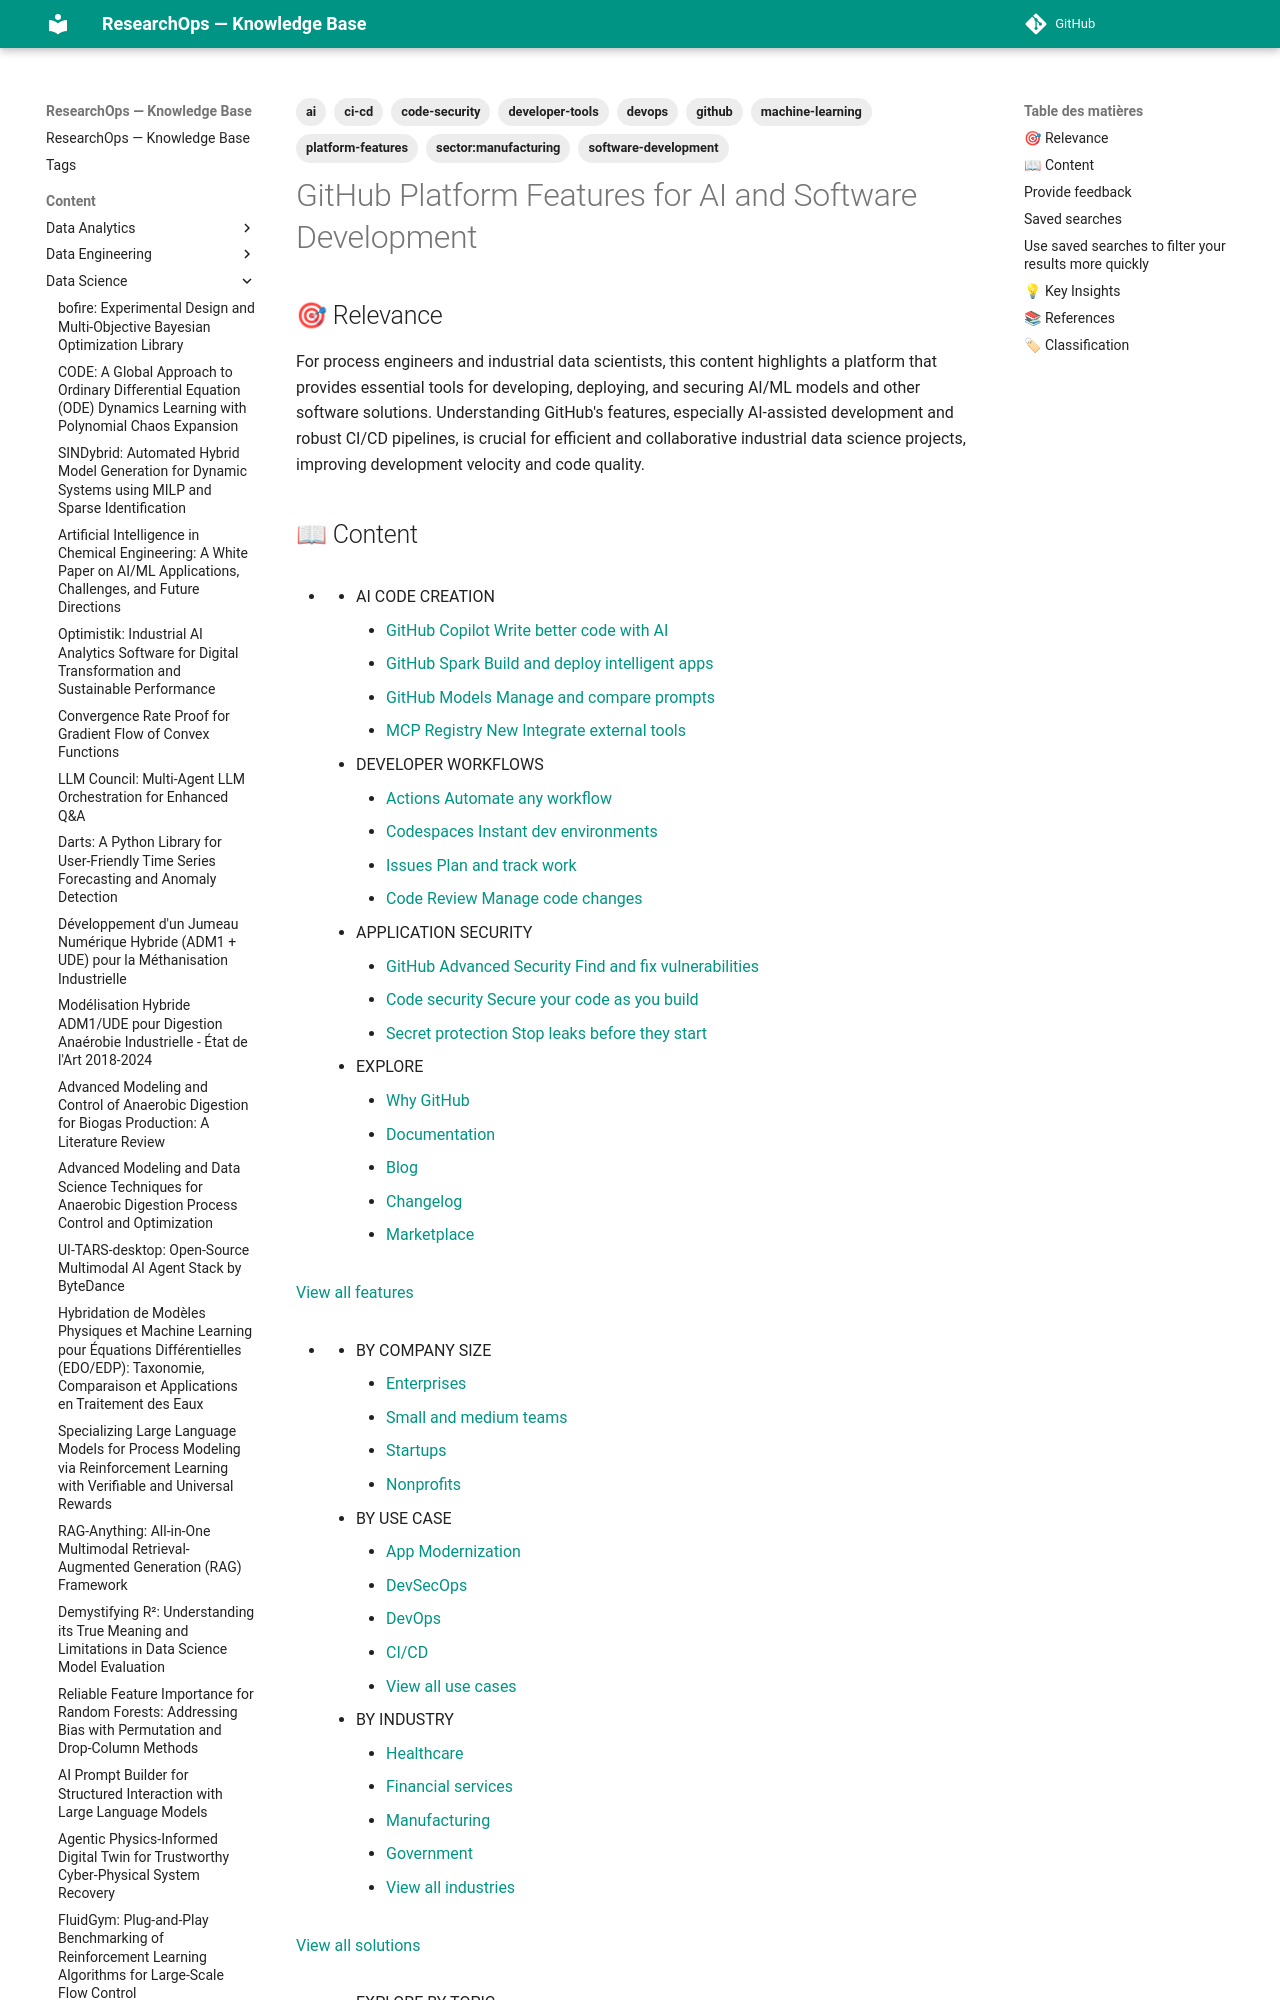

repository: yajeddig/ResearchOps · page: content/Data_Science/20260131_162921_github_platform_features_for_ai_and_software_devel/index.html · generator: mkdocs

---
title: "GitHub Platform Features for AI and Software Development"
date: 2026-01-31
category: Data_Science
confidence: 0.70
tags: ['github', 'software-development', 'ai', 'machine-learning', 'devops', 'ci-cd', 'code-security', 'developer-tools', 'platform-features', 'sector:manufacturing']
source: "https://github.com/pathsim/pathsim-chem"
type: Article
source_type: Article
hash: 162921
---

## 🎯 Relevance
For process engineers and industrial data scientists, this content highlights a platform that provides essential tools for developing, deploying, and securing AI/ML models and other software solutions. Understanding GitHub's features, especially AI-assisted development and robust CI/CD pipelines, is crucial for efficient and collaborative industrial data science projects, improving development velocity and code quality.
